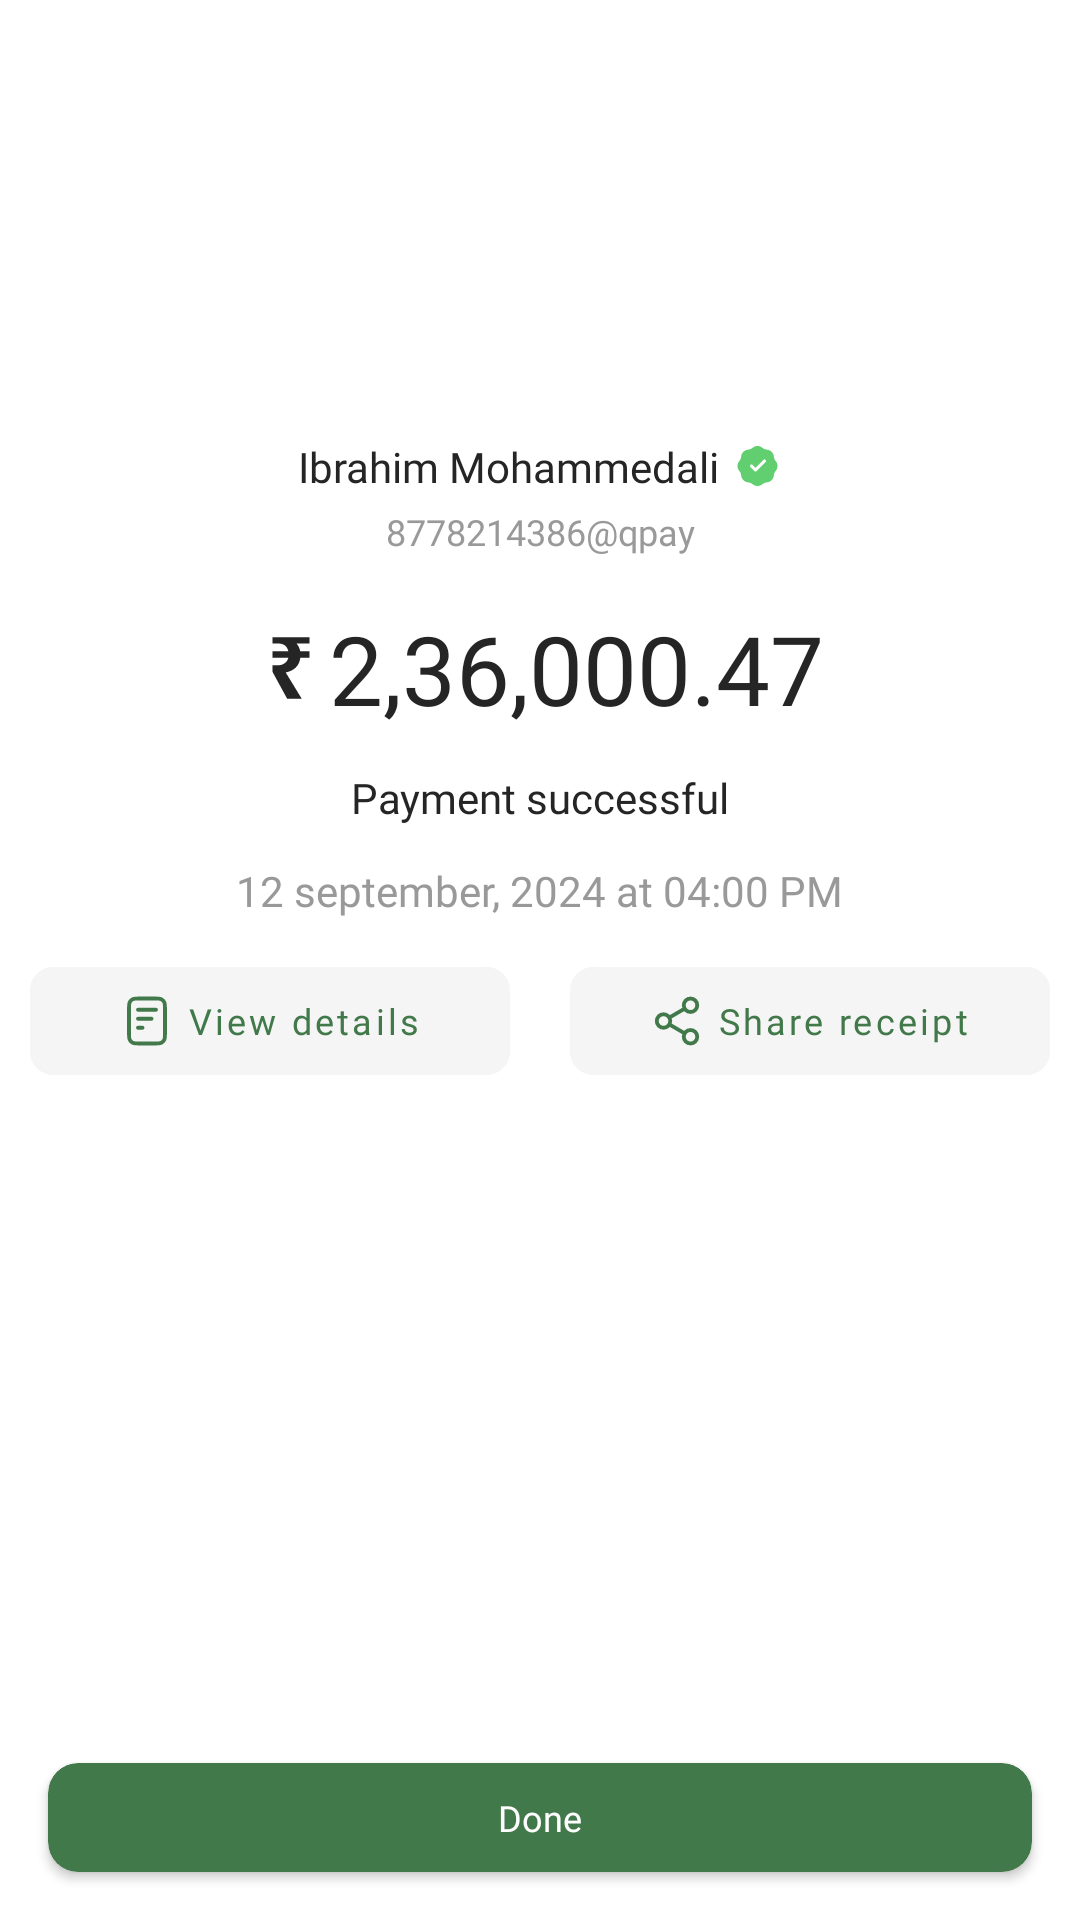

Write the Android layout XML for this screen, with the resource values it uses.
<!-- AndroidManifest.xml: application theme Theme.AssesmentTask -->
<!-- res/layout/payment_success_screen.xml -->
<?xml version="1.0" encoding="utf-8"?>
<androidx.constraintlayout.widget.ConstraintLayout xmlns:android="http://schemas.android.com/apk/res/android"
    xmlns:app="http://schemas.android.com/apk/res-auto"
    android:layout_marginVertical="16dp"
    android:layout_width="match_parent"
    android:layout_height="match_parent"
    android:background="@color/white">

    <androidx.appcompat.widget.AppCompatImageView
        android:layout_width="wrap_content"
        android:layout_height="wrap_content"
        android:id="@+id/uiIvBackArrow"
        android:layout_margin="20dp"
        android:layout_marginTop="16dp"
        app:layout_constraintStart_toStartOf="parent"
        app:layout_constraintTop_toTopOf="parent"
        android:src="@drawable/ic_back_arrow"/>


    <androidx.constraintlayout.widget.ConstraintLayout
        android:id="@+id/uiCvProfileView"
        android:layout_width="match_parent"
        android:layout_height="wrap_content"
        app:layout_constraintTop_toBottomOf="@+id/uiIvBackArrow"
        app:layout_constraintStart_toStartOf="parent">
        <androidx.cardview.widget.CardView
            android:id="@+id/uiCvImage"
            android:layout_width="wrap_content"
            android:layout_height="wrap_content"
            android:layout_marginTop="40dp"
            app:cardCornerRadius="50dp"
            app:cardElevation="0dp"
            app:layout_constraintStart_toStartOf="parent"
            app:layout_constraintEnd_toEndOf="parent"
            app:layout_constraintTop_toTopOf="parent"
            >

            <androidx.appcompat.widget.AppCompatImageView
                android:id="@+id/uiIvImages"
                android:layout_width="80dp"
                android:layout_height="80dp"
                android:contentDescription="@string/basic_image"
                android:scaleType="centerCrop"
                android:src="@drawable/basic" />

        </androidx.cardview.widget.CardView>

        <androidx.appcompat.widget.AppCompatTextView
            android:layout_width="wrap_content"
            android:layout_height="wrap_content"
            android:id="@+id/uiTvSenderName"
            android:text="@string/str_ibrahim_mohammedali"
            android:textSize="14sp"
            android:layout_margin="6dp"
            android:drawableEnd="@drawable/ic_green_tick"
            android:drawablePadding="4dp"
            android:textColor="@color/dark_grey"
            android:fontFamily="@font/gilroy_semibold"
            app:layout_constraintTop_toBottomOf="@+id/uiCvImage"
            app:layout_constraintStart_toStartOf="parent"
            app:layout_constraintEnd_toEndOf="parent"/>

        <androidx.appcompat.widget.AppCompatTextView
            android:layout_width="wrap_content"
            android:layout_height="wrap_content"
            android:id="@+id/uiTvSenderUpiId"
            android:text = "@string/str_8778214386_qpay"
            android:layout_marginTop="4dp"
            android:textSize="12sp"
            android:fontFamily="@font/gilroy_medium"
            android:textColor="@color/grey"
            app:layout_constraintStart_toStartOf="parent"
            app:layout_constraintEnd_toEndOf="parent"
            app:layout_constraintTop_toBottomOf="@+id/uiTvSenderName"/>

        <androidx.appcompat.widget.AppCompatTextView
            android:layout_width="wrap_content"
            android:layout_height="wrap_content"
            android:id="@+id/uiTvAmount"
            android:text="@string/str_amount"
            android:textSize="32sp"
            android:drawableStart="@drawable/inr_sympol_big_size"
            android:textColor="@color/dark_grey"
            android:fontFamily="@font/gilroy_bold"
            app:drawableTint="@color/dark_grey"
            android:layout_marginTop="16dp"
            app:layout_constraintStart_toStartOf="parent"
            app:layout_constraintEnd_toEndOf="parent"
            app:layout_constraintTop_toBottomOf="@+id/uiTvSenderUpiId"/>

        <androidx.appcompat.widget.AppCompatTextView
            android:layout_width="wrap_content"
            android:layout_height="wrap_content"
            android:id="@+id/uiTvPaymentSuccessFull"
            android:text="Payment successful"
            android:textSize="14sp"
            android:textColor="@color/dark_grey"
            android:fontFamily="@font/gilroy_semibold"
            android:layout_marginTop="12dp"
            app:layout_constraintStart_toStartOf="parent"
            app:layout_constraintEnd_toEndOf="parent"
            app:layout_constraintTop_toBottomOf="@+id/uiTvAmount"/>

        <androidx.appcompat.widget.AppCompatTextView
            android:layout_width="wrap_content"
            android:layout_height="wrap_content"
            android:id="@+id/uiTvDateAndTime"
            android:text="12 september, 2024 at 04:00 PM"
            android:textSize="14sp"
            android:textColor="@color/grey"
            android:fontFamily="@font/gilroy_semibold"
            android:layout_marginTop="12dp"
            app:layout_constraintStart_toStartOf="parent"
            app:layout_constraintEnd_toEndOf="parent"
            app:layout_constraintTop_toBottomOf="@+id/uiTvPaymentSuccessFull"/>

        <com.google.android.material.button.MaterialButton
            android:id="@+id/uiBtnViewDetails"
            style="@style/Widget.MaterialComponents.Button.OutlinedButton"
            android:layout_width="0dp"
            android:layout_height="wrap_content"
            android:backgroundTint="@color/light_grey5"
            android:fontFamily="@font/gilroy_medium"
            android:text="@string/str_view_details"
            android:layout_margin="10dp"
            app:icon="@drawable/ic_view_details"
            app:iconGravity="textStart"
            android:drawablePadding="6dp"
            android:textAllCaps="false"
            android:textColor="@color/color_green"
            android:textSize="12sp"
            app:cornerRadius="8dp"
            app:iconTint="@color/color_green"
            app:strokeColor="@color/light_grey5"
            app:layout_constraintStart_toStartOf="parent"
            app:layout_constraintEnd_toStartOf="@+id/uiBtnShareReceipt"
            app:layout_constraintTop_toBottomOf="@+id/uiTvDateAndTime"
            />

        <com.google.android.material.button.MaterialButton
            android:id="@+id/uiBtnShareReceipt"
            style="@style/Widget.MaterialComponents.Button.OutlinedButton"
            android:layout_width="0dp"
            android:layout_height="wrap_content"
            android:layout_marginStart="20dp"
            android:backgroundTint="@color/light_grey5"
            android:fontFamily="@font/gilroy_medium"
            android:text="@string/str_share_receipt"
            android:drawablePadding="6dp"
            android:layout_margin="10dp"
            app:icon="@drawable/ic_share_receipt"
            app:iconGravity="textStart"
            android:textAllCaps="false"
            android:textColor="@color/color_green"
            app:drawableTint="@color/color_green"
            android:textSize="12sp"
            app:cornerRadius="8dp"
            app:iconTint="@color/color_green"
            app:strokeColor="@color/light_grey5"
            app:layout_constraintTop_toBottomOf="@+id/uiTvDateAndTime"
            app:layout_constraintEnd_toEndOf="parent"
            app:layout_constraintStart_toEndOf="@+id/uiBtnViewDetails"
            />

    </androidx.constraintlayout.widget.ConstraintLayout>

    <androidx.cardview.widget.CardView
        android:id="@+id/uiDone"
        android:layout_margin="16dp"
        android:layout_marginTop="50dp"
        app:layout_constraintStart_toStartOf="parent"
        app:layout_constraintEnd_toEndOf="parent"
        app:layout_constraintBottom_toBottomOf="parent"
        android:layout_gravity="bottom"
        android:background="?android:attr/windowBackground"
        android:layout_width="match_parent"
        android:layout_height="0dp"
        android:backgroundTint="@color/color_green"
        android:padding="10dp"
        app:cardCornerRadius="10dp">

        <androidx.appcompat.widget.AppCompatTextView
            android:id="@+id/uiTvDone"
            android:layout_width="wrap_content"
            android:layout_height="wrap_content"
            android:layout_margin="10dp"
            android:text="Done"
            android:layout_gravity="center"
            android:textSize="12sp"
            android:fontFamily="@font/gilroy_medium"
            android:textColor="@color/white"
            app:layout_constraintBottom_toBottomOf="parent"
            app:layout_constraintEnd_toEndOf="parent"
            app:layout_constraintStart_toStartOf="parent"
            app:layout_constraintTop_toTopOf="parent"/>
    </androidx.cardview.widget.CardView>


</androidx.constraintlayout.widget.ConstraintLayout>
<!-- resources referenced by this layout -->
<resources>
  <color name="color_green">#42794A</color>
  <color name="dark_grey">#FF252525</color>
  <color name="grey">#FF999999</color>
  <color name="light_grey5">#F5F5F5</color>
  <color name="white">#FFFFFFFF</color>
  <!-- drawable ic_share_receipt (drawable) -->
  <vector xmlns:android="http://schemas.android.com/apk/res/android"
      android:width="14dp"
      android:height="14dp"
      android:viewportWidth="14"
      android:viewportHeight="14">
    <path
        android:strokeWidth="1"
        android:pathData="M5.011,7.881L8.995,10.203M8.989,3.798L5.011,6.119M12.25,2.917C12.25,3.883 11.467,4.667 10.5,4.667C9.533,4.667 8.75,3.883 8.75,2.917C8.75,1.951 9.533,1.167 10.5,1.167C11.467,1.167 12.25,1.951 12.25,2.917ZM5.25,7C5.25,7.967 4.466,8.75 3.5,8.75C2.533,8.75 1.75,7.967 1.75,7C1.75,6.034 2.533,5.25 3.5,5.25C4.466,5.25 5.25,6.034 5.25,7ZM12.25,11.084C12.25,12.05 11.467,12.834 10.5,12.834C9.533,12.834 8.75,12.05 8.75,11.084C8.75,10.117 9.533,9.334 10.5,9.334C11.467,9.334 12.25,10.117 12.25,11.084Z"
        android:strokeLineJoin="round"
        android:fillColor="#00000000"
        android:strokeColor="#42794A"
        android:strokeLineCap="round"/>
  </vector>
  <!-- drawable ic_view_details (drawable) -->
  <vector xmlns:android="http://schemas.android.com/apk/res/android"
      android:width="14dp"
      android:height="14dp"
      android:viewportWidth="14"
      android:viewportHeight="14">
    <path
        android:strokeWidth="1"
        android:pathData="M8.167,6.417H4.667M5.833,8.75H4.667M9.333,4.084H4.667M11.667,3.967V10.034C11.667,11.014 11.667,11.504 11.476,11.878C11.308,12.208 11.04,12.475 10.711,12.643C10.337,12.834 9.847,12.834 8.867,12.834H5.133C4.153,12.834 3.663,12.834 3.289,12.643C2.96,12.475 2.692,12.208 2.524,11.878C2.333,11.504 2.333,11.014 2.333,10.034V3.967C2.333,2.987 2.333,2.497 2.524,2.123C2.692,1.793 2.96,1.526 3.289,1.358C3.663,1.167 4.153,1.167 5.133,1.167H8.867C9.847,1.167 10.337,1.167 10.711,1.358C11.04,1.526 11.308,1.793 11.476,2.123C11.667,2.497 11.667,2.987 11.667,3.967Z"
        android:strokeLineJoin="round"
        android:fillColor="#00000000"
        android:strokeColor="#42794A"
        android:strokeLineCap="round"/>
  </vector>
  <!-- drawable inr_sympol_big_size (drawable) -->
  <vector xmlns:android="http://schemas.android.com/apk/res/android"
      android:width="24dp"
      android:height="24dp"
      android:viewportWidth="14"
      android:viewportHeight="14">
    <path
        android:pathData="M5.874,13L3,7.723V6.479H3.958C4.341,6.479 4.676,6.423 4.964,6.311C5.262,6.188 5.506,6.014 5.698,5.79C5.9,5.566 6.039,5.297 6.113,4.983H3V3.74H6.097C6.033,3.448 5.922,3.19 5.762,2.966C5.613,2.742 5.411,2.569 5.155,2.445C4.91,2.311 4.612,2.244 4.261,2.244H3V1H10.2V2.244H7.694C7.874,2.457 8.024,2.686 8.141,2.933C8.268,3.179 8.353,3.448 8.396,3.74H10.2V4.983H8.428C8.322,5.812 8.018,6.462 7.518,6.933C7.018,7.392 6.374,7.706 5.586,7.874L8.715,13H5.874Z"
        android:fillColor="#999999"/>
  </vector>
  <string name="basic_image">images</string>
  <string name="str_8778214386_qpay">8778214386@qpay</string>
  <string name="str_amount"> 2,36,000.47</string>
  <string name="str_ibrahim_mohammedali">Ibrahim Mohammedali</string>
  <string name="str_share_receipt">Share receipt</string>
  <string name="str_view_details">View details</string>
  <style name="Theme.AssesmentTask" parent="Base.Theme.AssesmentTask">
          <item name="android:windowBackground">@color/dark_green</item>
      </style>
  <style name="Base.Theme.AssesmentTask" parent="Theme.Material3.DayNight.NoActionBar">
          
          
      </style>
  <color name="dark_green">#FF42794A</color>
</resources>
